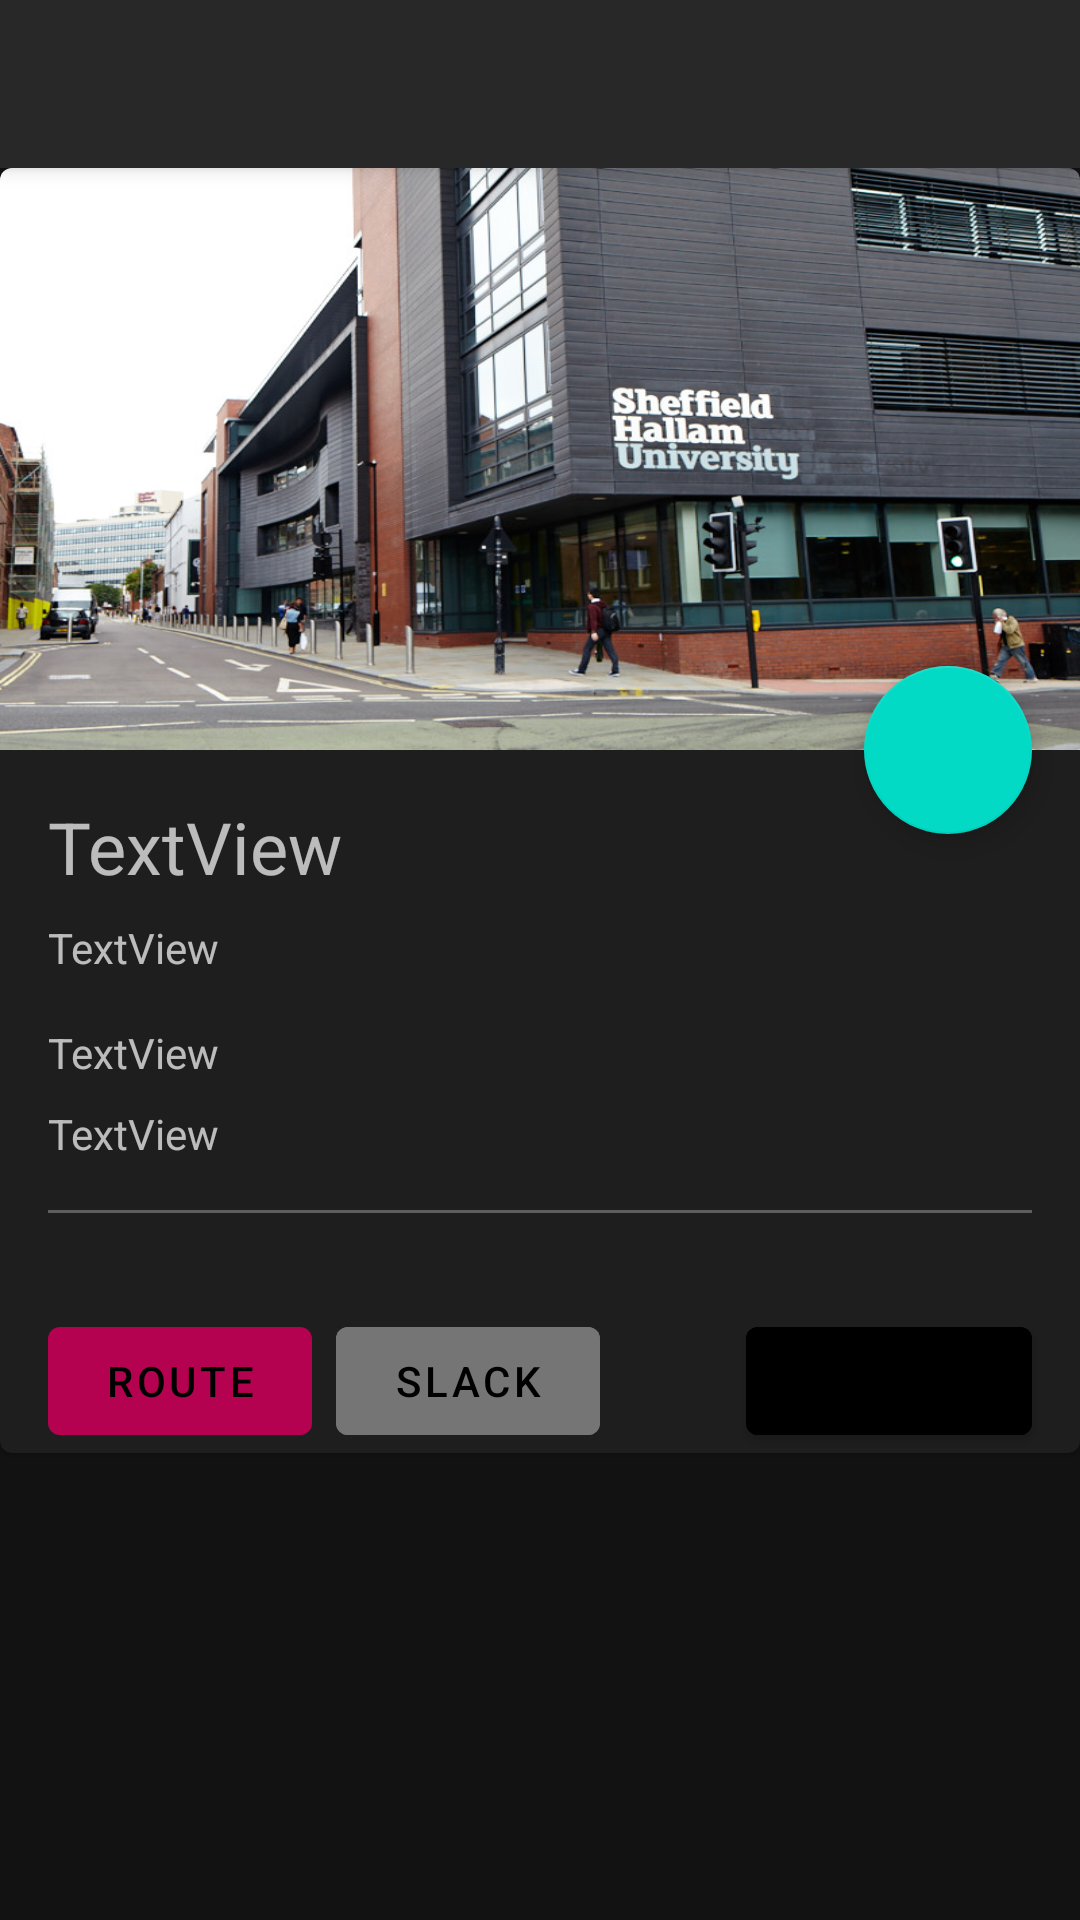

The Android layout XML behind this screen, and the referenced resources:
<!-- AndroidManifest.xml: application theme Theme.MyApp -->
<!-- res/layout/timetable_detail_activity.xml -->
<?xml version="1.0" encoding="utf-8"?>
<android.support.design.widget.CoordinatorLayout xmlns:android="http://schemas.android.com/apk/res/android"
    xmlns:app="http://schemas.android.com/apk/res-auto"
    xmlns:tools="http://schemas.android.com/tools"
    android:layout_width="match_parent"
    android:layout_height="match_parent"
    android:id="@+id/timetable_detail_activity_CoordinatorLayout">


    <android.support.design.widget.AppBarLayout
        android:id="@+id/timetable_detail_activity_AppBarLayout"
        android:layout_width="match_parent"
        android:layout_height="wrap_content"
        android:fitsSystemWindows="true">

        <android.support.v7.widget.Toolbar
            android:id="@+id/timetable_detail_activity_Toolbar"
            android:layout_width="match_parent"
            android:layout_height="wrap_content"
            android:elevation="8dp"
            app:layout_scrollFlags="scroll|enterAlways|snap">

        </android.support.v7.widget.Toolbar>
    </android.support.design.widget.AppBarLayout>

    <android.support.v4.widget.NestedScrollView
        android:layout_width="match_parent"
        android:layout_height="match_parent"
        app:layout_behavior="@string/appbar_scrolling_view_behavior"
        android:id="@+id/timetable_detail_activity_NestedScrollView">

        <android.support.design.card.MaterialCardView
            android:id="@+id/timetable_detail_activity_MaterialCardView"
            android:layout_width="match_parent"
            android:layout_height="match_parent"
            app:layout_behavior="@string/appbar_scrolling_view_behavior"
            >

            <android.support.constraint.ConstraintLayout
                android:id="@+id/timetable_detail_activity_ConstraintLayout"
                android:layout_width="match_parent"
                android:layout_height="match_parent">

                <ImageView
                    android:id="@+id/timetable_detail_activity_ImageView"
                    android:layout_width="0dp"
                    android:layout_height="194dp"
                    android:scaleType="fitXY"
                    app:layout_constraintEnd_toEndOf="parent"
                    app:layout_constraintStart_toStartOf="parent"
                    app:layout_constraintTop_toTopOf="parent"
                    app:srcCompat="@drawable/timetable_toolbar_image" />

                <TextView
                    android:id="@+id/title_timetable_detail_activity_TextView"
                    android:layout_width="0dp"
                    android:layout_height="wrap_content"
                    android:layout_marginStart="16dp"
                    android:layout_marginTop="16dp"
                    android:layout_marginEnd="16dp"
                    android:text="TextView"
                    android:textAlignment="viewStart"
                    android:textSize="24sp"
                    app:layout_constraintEnd_toEndOf="parent"
                    app:layout_constraintStart_toStartOf="parent"
                    app:layout_constraintTop_toBottomOf="@+id/timetable_detail_activity_ImageView" />

                <TextView
                    android:id="@+id/subtitle_timetable_detail_activity_TextView"
                    android:layout_width="0dp"
                    android:layout_height="wrap_content"
                    android:layout_marginStart="16dp"
                    android:layout_marginTop="8dp"
                    android:layout_marginEnd="16dp"
                    android:text="TextView"
                    app:layout_constraintEnd_toEndOf="parent"
                    app:layout_constraintStart_toStartOf="parent"
                    app:layout_constraintTop_toBottomOf="@+id/title_timetable_detail_activity_TextView" />

                <TextView
                    android:id="@+id/secondtitle_timetable_detail_activity_TextView"
                    android:layout_width="0dp"
                    android:layout_height="wrap_content"
                    android:layout_marginStart="16dp"
                    android:layout_marginTop="16dp"
                    android:layout_marginEnd="16dp"
                    android:text="TextView"
                    app:layout_constraintEnd_toEndOf="parent"
                    app:layout_constraintStart_toStartOf="parent"
                    app:layout_constraintTop_toBottomOf="@+id/subtitle_timetable_detail_activity_TextView" />

                <TextView
                    android:id="@+id/content_timetable_detail_activity_TextView"
                    android:layout_width="0dp"
                    android:layout_height="wrap_content"
                    android:layout_marginStart="16dp"
                    android:layout_marginTop="8dp"
                    android:layout_marginEnd="16dp"
                    android:text="TextView"
                    app:layout_constraintEnd_toEndOf="parent"
                    app:layout_constraintStart_toStartOf="parent"
                    app:layout_constraintTop_toBottomOf="@+id/secondtitle_timetable_detail_activity_TextView" />

                <View
                    android:id="@+id/divider_timetable_detail_activity_View"
                    android:layout_width="fill_parent"
                    android:layout_height="1dp"
                    android:layout_marginStart="16dp"
                    android:layout_marginTop="16dp"
                    android:layout_marginEnd="16dp"
                    android:background="@color/colorRule"
                    app:layout_constraintEnd_toEndOf="parent"
                    app:layout_constraintStart_toStartOf="parent"
                    app:layout_constraintTop_toBottomOf="@+id/content_timetable_detail_activity_TextView" />

                <Button
                    android:id="@+id/route_timetable_detail_activity_Button"
                    android:layout_width="wrap_content"
                    android:layout_height="wrap_content"
                    android:layout_marginStart="16dp"
                    android:layout_marginTop="32dp"
                    android:text="Route"
                    app:layout_constraintStart_toStartOf="parent"
                    app:layout_constraintTop_toBottomOf="@+id/divider_timetable_detail_activity_View" />

                <Button
                    android:id="@+id/slack_timetable_detail_activity_Button"
                    android:layout_width="wrap_content"
                    android:layout_height="wrap_content"
                    android:layout_marginStart="8dp"
                    android:layout_marginTop="32dp"
                    android:layout_marginEnd="8dp"
                    android:backgroundTint="@color/colorAccent"
                    android:text="Slack"
                    app:layout_constraintEnd_toStartOf="@+id/remove_timetable_detail_activity_Button"
                    app:layout_constraintHorizontal_bias="0.0"
                    app:layout_constraintStart_toEndOf="@+id/route_timetable_detail_activity_Button"
                    app:layout_constraintTop_toBottomOf="@+id/divider_timetable_detail_activity_View" />

                <Button
                    android:id="@+id/remove_timetable_detail_activity_Button"
                    android:layout_width="wrap_content"
                    android:layout_height="wrap_content"
                    android:layout_marginTop="32dp"
                    android:layout_marginEnd="16dp"
                    android:backgroundTint="@color/viewfinder_laser"
                    android:text="Remove"
                    app:layout_constraintEnd_toEndOf="parent"
                    app:layout_constraintTop_toBottomOf="@+id/divider_timetable_detail_activity_View" />

            </android.support.constraint.ConstraintLayout>

        </android.support.design.card.MaterialCardView>
    </android.support.v4.widget.NestedScrollView>

    <android.support.design.widget.FloatingActionButton
        android:id="@+id/timetable_detail_activity_FloatingActionButton"
        android:layout_width="wrap_content"
        android:layout_height="wrap_content"
        android:layout_margin="16dp"
        android:src="@drawable/ic_baseline_create_24px"
        android:tint="@android:color/white"
        app:layout_anchor="@id/timetable_detail_activity_ImageView"
        app:layout_anchorGravity="bottom|end" />

</android.support.design.widget.CoordinatorLayout>
<!-- resources referenced by this layout -->
<resources>
  <color name="colorAccent">#757575</color>
  <color name="colorRule">#90909090</color>
  <!-- drawable timetable_toolbar_image: png bitmap (drawable, 581334 bytes) -->
  <style name="Theme.MyApp" parent="Theme.MaterialComponents.NoActionBar">
          
         <item name="colorPrimary">@color/colorPrimary</item>
          <item name="colorPrimaryDark">@color/colorPrimaryDark</item>
          
          <item name="windowActionBar">false</item>
          <item name="android:windowActivityTransitions">true</item>
  
          
          <item name="android:windowEnterTransition">@android:transition/explode</item>
          <item name="android:windowExitTransition">@android:transition/explode</item>
  
          
          <item name="android:windowSharedElementEnterTransition">
              @transition/change_image_transform
          </item>
          <item name="android:windowSharedElementExitTransition">
              @transition/change_image_transform
          </item>
          <item name="android:datePickerStyle">@style/MyDatePickerStyle</item>
  
      </style>
  <color name="colorPrimary">#b50250</color>
  <color name="colorPrimaryDark">#79023a</color>
  <style name="MyDatePickerStyle" parent="@android:style/Widget.Material.DatePicker">
          <item name="android:colorAccent">@color/colorAccent</item>
          <item name="android:textColorPrimary">@color/colorText</item>
          <item name="android:textColor">@color/colorText</item>
          <item name="android:colorControlHighlight">@color/colorPrimaryDark</item>
          <item name="android:colorControlActivated">@color/colorAccent</item>
          <item name="android:background">@color/colorPrimary</item>
          <item name="android:headerBackground">@color/colorPrimaryDark</item>
          <item name="colorAccent">@color/colorAccent</item>
  
      </style>
  <color name="colorText">#000</color>
</resources>
